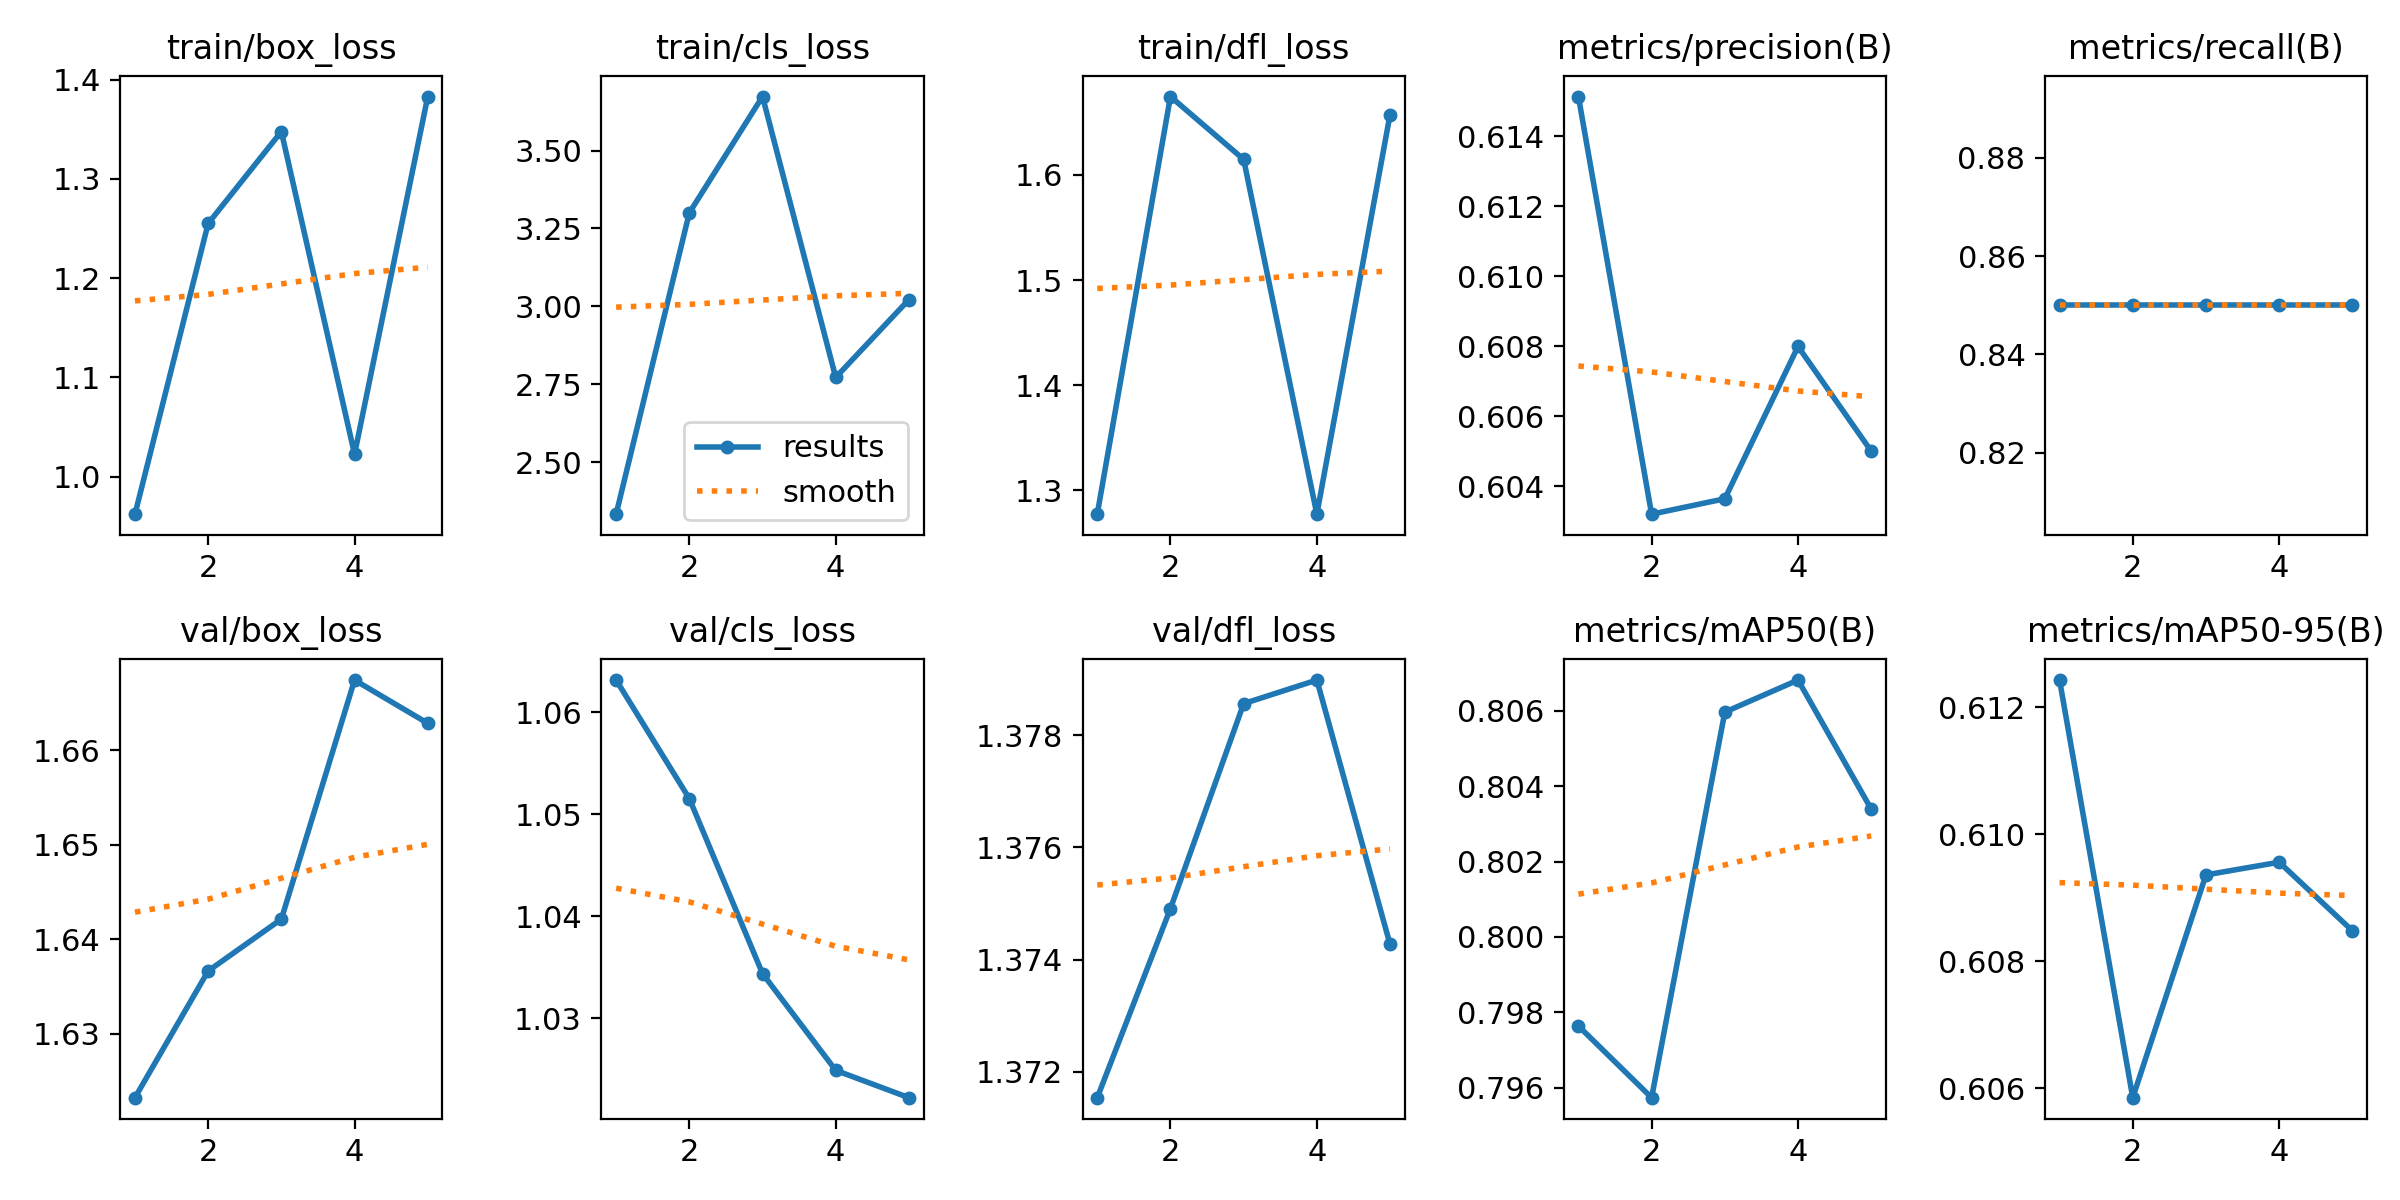

Data behind this chart, as committed beside it:
epoch, time, train/box_loss, train/cls_loss, train/dfl_loss, metrics/precision(B), metrics/recall(B), metrics/mAP50(B), metrics/mAP50-95(B), val/box_loss, val/cls_loss, val/dfl_loss, lr/pg0, lr/pg1, lr/pg2
1, 0.4727, 0.9623, 2.333, 1.278, 0.6151, 0.85, 0.7976, 0.6124, 1.623, 1.063, 1.372, 0, 0, 0
2, 0.6552, 1.255, 3.3, 1.674, 0.6032, 0.85, 0.7957, 0.6058, 1.637, 1.052, 1.375, 9.5438e-07, 9.5438e-07, 9.5438e-07
3, 0.8252, 1.348, 3.673, 1.615, 0.6036, 0.85, 0.806, 0.6094, 1.642, 1.034, 1.379, 1.43752e-06, 1.43752e-06, 1.43752e-06
4, 1.01, 1.023, 2.772, 1.277, 0.608, 0.85, 0.8068, 0.6096, 1.667, 1.025, 1.379, 1.44942e-06, 1.44942e-06, 1.44942e-06
5, 1.224, 1.383, 3.022, 1.657, 0.605, 0.85, 0.8034, 0.6085, 1.663, 1.022, 1.374, 9.9008e-07, 9.9008e-07, 9.9008e-07
